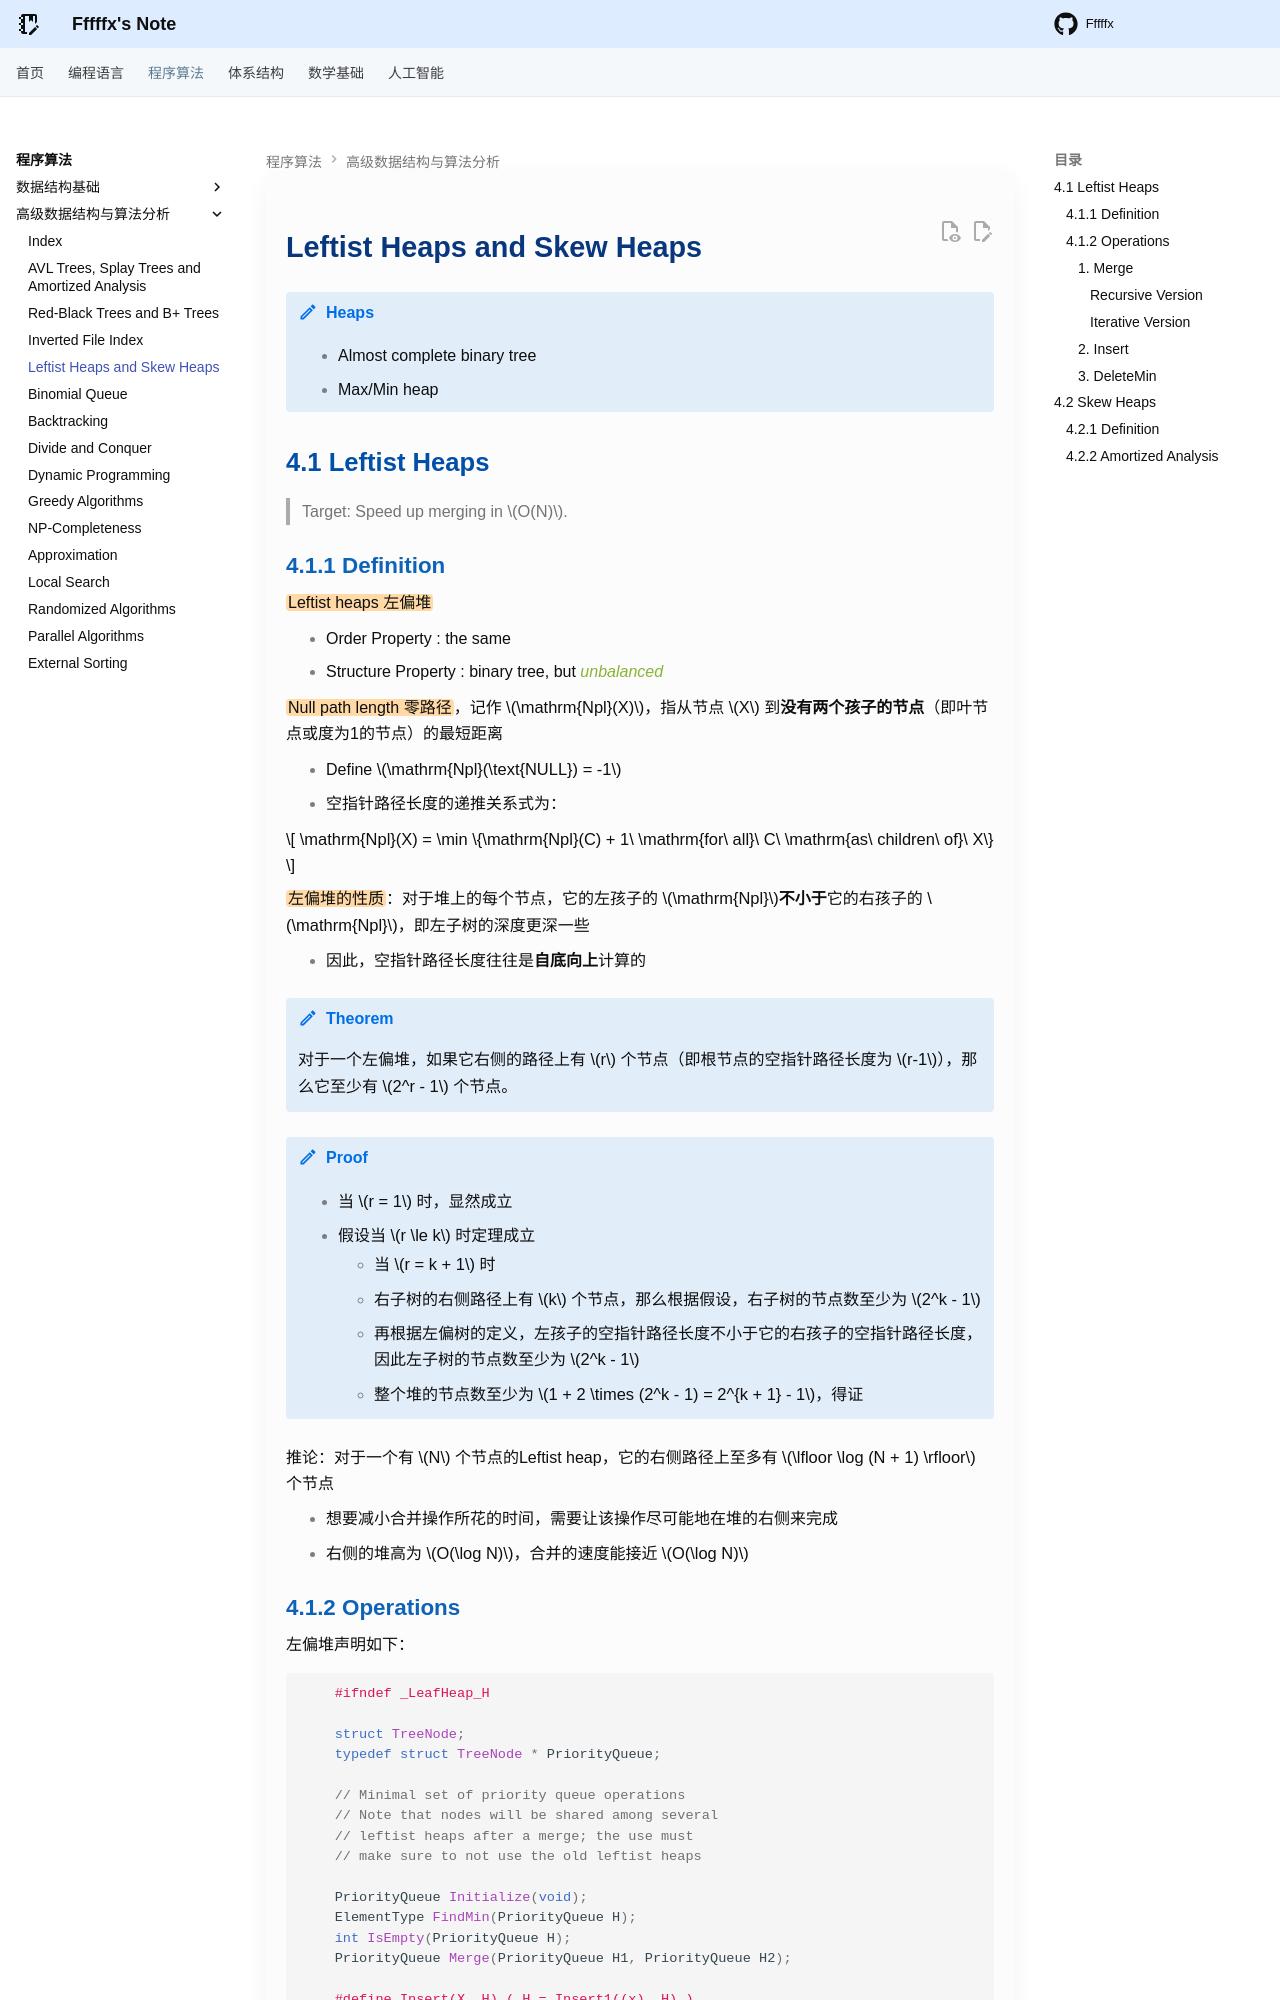

repository: Fffffx0618/PsyBlog · page: Algorithm/ADS/Lec4.html · generator: mkdocs

# Leftist Heaps and Skew Heaps

!!! note "Heaps"

    - Almost complete binary tree
    - Max/Min heap

## 4.1 Leftist Heaps

> Target: Speed up merging in $O(N)$.

### 4.1.1 Definition

==Leftist heaps 左偏堆==

- Order Property : the same
- Structure Property : binary tree, but *unbalanced*

==Null path length 零路径==，记作 $\mathrm{Npl}(X)$，指从节点 $X$ 到**没有两个孩子的节点**（即叶节点或度为1的节点）的最短距离

- Define $\mathrm{Npl}(\text{NULL}) = -1$
- 空指针路径长度的递推关系式为：

$$
\mathrm{Npl}(X) = \min \{\mathrm{Npl}(C) + 1\ \mathrm{for\ all}\ C\ \mathrm{as\ children\ of}\ X\}
$$

==左偏堆的性质==：对于堆上的每个节点，它的左孩子的 $\mathrm{Npl}$**不小于**它的右孩子的 $\mathrm{Npl}$，即左子树的深度更深一些

- 因此，空指针路径长度往往是**自底向上**计算的

!!! note "Theorem"

    对于一个左偏堆，如果它右侧的路径上有 $r$ 个节点（即根节点的空指针路径长度为 $r-1$），那么它至少有 $2^r - 1$ 个节点。

!!! note "Proof"

    - 当 $r = 1$ 时，显然成立  
    - 假设当 $r \le k$ 时定理成立
        - 当 $r = k + 1$ 时
        - 右子树的右侧路径上有 $k$ 个节点，那么根据假设，右子树的节点数至少为 $2^k - 1$
        - 再根据左偏树的定义，左孩子的空指针路径长度不小于它的右孩子的空指针路径长度，因此左子树的节点数至少为 $2^k - 1$
        - 整个堆的节点数至少为 $1 + 2 \times (2^k - 1) = 2^{k + 1} - 1$，得证

推论：对于一个有 $N$ 个节点的Leftist heap，它的右侧路径上至多有 $\lfloor \log (N + 1) \rfloor$ 个节点

- 想要减小合并操作所花的时间，需要让该操作尽可能地在堆的右侧来完成
- 右侧的堆高为 $O(\log N)$，合并的速度能接近 $O(\log N)$ 

### 4.1.2 Operations

左偏堆声明如下：

```c
    #ifndef _LeafHeap_H

    struct TreeNode;
    typedef struct TreeNode * PriorityQueue;

    // Minimal set of priority queue operations
    // Note that nodes will be shared among several
    // leftist heaps after a merge; the use must
    // make sure to not use the old leftist heaps

    PriorityQueue Initialize(void);
    ElementType FindMin(PriorityQueue H);
    int IsEmpty(PriorityQueue H);
    PriorityQueue Merge(PriorityQueue H1, PriorityQueue H2);

    #define Insert(X, H) ( H = Insert1((x), H) )
    // DeleteMin macro is omitted

    PriorityQueue Insert1(ElementType X, PriorityQueue H);
    PriorityQueue DeleteMin1(PriorityQueue H);

    #endif

    // Place in implementation file
    struct TreeNode {
        ElementType   Element;
        PriorityQueue Left;
        PriorityQueue Right;
        int           Npl;
    };
```

#### 1. Merge
